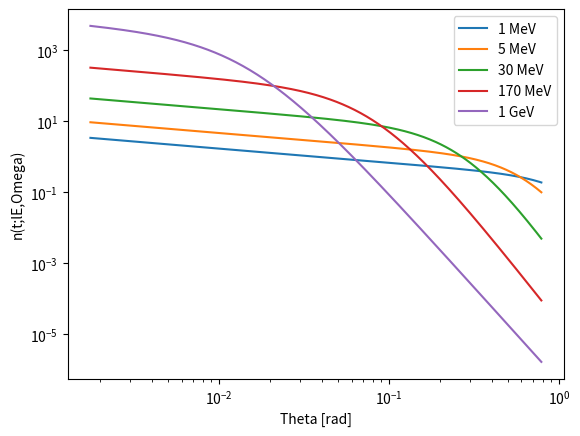
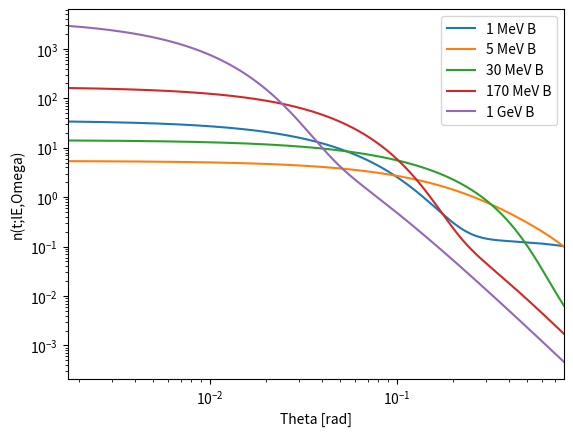

Here is the Python script that generated these plots, in order:
"""
This module contains classes for creating the energy and angular
distributions of charged particles.
[redacted]
[redacted]
[redacted]
"""

import numpy as np
from scipy.constants import physical_constants
from scipy.integrate import quad

class EnergyDistribution:
    """
    This class contains functions related to the energy distribution
    of secondary particles.  The parameterizations used are those of
    S. Lafebre et al. (2009). The normalization parameter A1 is determined
    by the normalization condition.
    """
    # pt for particle
    pt = {'Tot': 0, 'Ele': 1, 'Pos': 2}
    # pm for parameter
    pm = {'A00':0,'A01':1,'A02':2,'e11':3,'e12':4,'e21':5,'e22':6,'g11':7,'g21':8}
    # pz for parameterization
    #               A00   A01   A02     e11  e12    e21  e22  g11 g21
    pz = np.array([[1.000,0.191,6.91e-4,5.64,0.0663,123.,0.70,1.0,0.0374],  # Tot
                   [0.485,0.183,8.17e-4,3.22,0.0068,106.,1.00,1.0,0.0372],  # Ele
                   [0.516,0.201,5.42e-4,4.36,0.0663,143.,0.15,2.0,0.0374]]) # Pos

    ll = np.log(1.e-1) #lower limit
    ul = np.log(1.e+6) #upper limit

    def __init__(self,part,t):
        """
        Set the parameterization constants for this type of particle. The normalization
        constant is determined for the given shower stage, (which can be changed later).
        Parameters:
            particle = The name of the distribution of particles to create
            t = The shower stage for which to do the claculation
        """
        self.p = self.pt[part]
        self.t = t
        self.normalize(t)

    # Functions for the top level parameters
    def _set_A0(self,p,t):
        self.A0 = self.A1*self.pz[p,self.pm['A00']] * np.exp( self.pz[p,self.pm['A01']]*t - self.pz[p,self.pm['A02']]*t**2)
    def _set_e1(self,p,t):
        self.e1 = self.pz[p,self.pm['e11']] - self.pz[p,self.pm['e12']]*t
    def _set_e2(self,p,t):
        self.e2 = self.pz[p,self.pm['e21']] - self.pz[p,self.pm['e22']]*t
    def _set_g1(self,p,t):
        self.g1 = self.pz[p,self.pm['g11']]
    def _set_g2(self,p,t):
        self.g2 = 1 + self.pz[p,self.pm['g21']]*t

    def normalize(self,t):
        p = self.pt['Tot']
        self.A1 = 1.
        self._set_A0(p,t)
        self._set_e1(p,t)
        self._set_e2(p,t)
        self._set_g1(p,t)
        self._set_g2(p,t)
        intgrl,eps = quad(self.spectrum,self.ll,self.ul)
        self.A1 = 1/intgrl
        p = self.p
        self._set_A0(p,t)
        self._set_e1(p,t)
        self._set_e2(p,t)
        self._set_g1(p,t)
        self._set_g2(p,t)

    def set_stage(self,t):
        self.t = t
        self.normalize(t)

    def spectrum(self,lE):
        """
        This function returns the particle distribution as a function of energy (energy spectrum)
        at a given stage
        Parameters:
            lE = energy of a given secondary particle [MeV]
        Returns:
            n_t_lE = the energy distribution of secondary particles.
        """
        E = np.exp(lE)
        return self.A0*E**self.g1 / ( (E+self.e1)**self.g1 * (E+self.e2)**self.g2 )

class AngularDistribution:
    """
    This class contains functions related to the angular distribution
    of secondary particles.  This class can produce an electron angular
    distribution based on either the parameterization of Lafebre et al. or
[redacted]
    """
    #Bergman constants
    pm_b = {
        'a10' : 3773.05,
        'a11' : 1.82945,
        'a12' : 0.031143,
        'a13' : 0.0129724,
        'c10' : 163.366,
        'c11' : 0.952228,
        'c20' : 182.945,
        'c21' : 0.921291,
        'a20' : 340.308,
        'a21' : 1.73569,
        'a22' : 6.03581,
        'a23' : 4.29495,
        'a24' : 2.50626,
        'p0'  : 49.0374,
        'p1'  : 0.790002,
        'p2'  : 2.20173,
        'r0'  : 3.6631,
        'r1'  : 0.131998,
        'r2'  : -0.134479,
        'r3'  : 0.537966,
        'lb'  : -1.5,
        'lc'  : -1.4,
    }
    # Lafebre constants
    pm_l = {
        'a11' : -0.399,
        'a21' : -8.36,
        'a22' : 0.440,
        'sig' : 3,
        'b11' : -3.73,
        'b12' : 0.92,
        'b13' : 0.210,
        'b21' : 32.9,
        'b22' : 4.84,
    }

    intlim = np.array([0,1.e-10,1.e-8,1.e-6,1.e-4,1.e-2,1.e-0,np.pi])
    lls = intlim[:-1]
    uls = intlim[1:]

    def __init__(self,lE,schema='b'):
        """Set the parameterization constants for this type (log)energy. The
        angular distribution only depends on the energy not the
        particle or stage. The normalization constanct is determined
        automatically. (It's normalized in degrees!)
        Parameters:
            lE = The log of the energy (in MeV) at which the angular
                 distribution is calculated
            schema = either 'b' for the Bergman parameterization or 'l' for the
                     Lafebre parameterization.
        """
        self.schema = schema
        self.set_lE(lE)

    # Set Lafebre constants
    def _set_b1l(self):
        self.b1l = self.pm_l['b11'] + self.pm_l['b12'] * self.E**self.pm_l['b13']
    def _set_b2l(self):
        self.b2l = self.pm_l['b21'] - self.pm_l['b22'] * self.lE
    def _set_a1l(self):
        self.a1l = self.pm_l['a11']
    def _set_a2l(self):
        self.a2l = self.pm_l['a21'] + self.pm_l['a22'] * self.lE
    def _set_sigl(self):
        self.sigl = self.pm_l['sig']

    # Set Bergman constants
    def _set_a1b(self):
        self.a1b = self.pm_b['a10'] * (self.EGeV)**(self.pm_b['a11'] +
        self.pm_b['a12'] * self.log10E + self.pm_b['a13'] *
        self.log10E**2)
    def _set_c1b(self):
        self.c1b = self.pm_b['c10'] * (self.EGeV)**self.pm_b['c11']
    def _set_c2b(self):
        self.c2b = self.pm_b['c20'] * (self.EGeV)**self.pm_b['c21']
    def _set_a2b(self):
        if self.log10E >= self.pm_b['lb']:
            self.a2b = self.pm_b['a20'] * (self.EGeV)**self.pm_b['a21'] + \
            self.pm_b['a22']
        else:
            num = self.pm_b['a20'] * 10.**(self.pm_b['a21'] * self.pm_b['lb']) + \
            self.pm_b['a22'] - self.pm_b['a24']
            den = 10.**(self.pm_b['a23'] * self.pm_b['lb'])
            self.a2b = (num / den) * (self.EGeV)**self.pm_b['a23'] + self.pm_b['a24']
    def _set_theta_0b(self):
        if self.log10E >= self.pm_b['lc']:
            self.theta_0b = self.pm_b['p0'] * (self.EGeV)**self.pm_b['p1']
        else:
            self.theta_0b = self.pm_b['p0'] * 10**(self.pm_b['lc']*(self.pm_b['p1']
            - self.pm_b['p2'])) * (self.EGeV)**self.pm_b['p2']
    def _set_rb(self):
        self.rb = self.pm_b['r0']
        ld = self.pm_b['r2'] / self.pm_b['r3']
        if self.log10E <= ld:
            self.rb += self.pm_b['r1'] * (self.EGeV)**(self.pm_b['r2'] +
            self.pm_b['r3'] * self.log10E)

    def set_lE(self,lE):
        self.lE = lE #natural log of E in MeV
        self.E = np.exp(lE) #E in MeV
        self.EGeV = self.E * 1.e-3 #E in GeV
        self.log10E = np.log10(self.EGeV) #commonlog of E in GeV
        self.normalize()

    def set_schema(self,schema):
        """
        Reset schema and normalize
        """
        self.schema = schema
        self.normalize()

    def norm_integrand(self,theta):
        return self.n_t_lE_Omega(theta) * np.sin(theta) * 2 * np.pi

    def normalize(self):
        """Set the normalization constant so that the integral over radians is unity."""
        self.C0 =1
        if self.schema == 'b':
            self._set_a1b()
            self._set_c1b()
            self._set_c2b()
            self._set_a2b()
            self._set_theta_0b()
            self._set_rb()
        elif self.schema == 'l':
            self._set_b1l()
            self._set_b2l()
            self._set_a1l()
            self._set_a2l()
            self._set_sigl()
        intgrl = 0.
        for ll,ul in zip(self.lls,self.uls):
            intgrl += quad(self.norm_integrand,ll,ul)[0]
        self.C0 = 1/intgrl

    def n_t_lE_Omega(self,theta):
        """
        This function returns the particle angular distribution as a angle at a given energy.
        It is independent of particle type and shower stage
        Parameters:
            theta: the angle [rad]
        Returns:
            n_t_lE_Omega = the angular distribution of particles
        """

        dist_value = np.empty(1)
        if self.schema == 'b':
            if self.log10E > 3.: # if the energy is greater than 1 TeV return a narrow Gaussian
                sig = 5.e-4 * (1000./self.EGeV)
                dist_value = self.C0 * np.exp(-(theta**2)/(2*sig**2))
            else:
                t1 = self.a1b * np.exp(-self.c1b * theta - self.c2b * theta**2)
                t2 = self.a2b / ((1 + theta * self.theta_0b)**(self.rb))
                dist_value = self.C0 * (t1 + t2)
        elif self.schema =='l':
            theta = np.degrees(theta)
            t1 = np.exp(self.b1l) * theta**self.a1l
            t2 = np.exp(self.b2l) * theta**self.a2l
            mrs = -1/self.sigl
            ms = -self.sigl
            dist_value = self.C0 * (t1**mrs + t2**mrs)**ms
        return dist_value

if __name__ == '__main__':
    import matplotlib.pyplot as plt
    plt.ion()

    ll = np.radians(0.1)
    ul = np.radians(45.)
    lqrad = np.linspace(np.log(ll),np.log(ul),450)
    qrad = np.exp(lqrad)

    fig = plt.figure()
    qd = AngularDistribution(np.log(1.),'l')
    plt.plot(qrad,qd.n_t_lE_Omega(qrad),label='1 MeV')
    qd.set_lE(np.log(5.))
    plt.plot(qrad,qd.n_t_lE_Omega(qrad),label='5 MeV')
    qd.set_lE(np.log(30.))
    plt.plot(qrad,qd.n_t_lE_Omega(qrad),label='30 MeV')
    qd.set_lE(np.log(170.))
    plt.plot(qrad,qd.n_t_lE_Omega(qrad),label='170 MeV')
    qd.set_lE(np.log(1.e3))
    plt.plot(qrad,qd.n_t_lE_Omega(qrad),label='1 GeV')
    plt.loglog()
    plt.legend()
    plt.xlabel('Theta [rad]')
    plt.ylabel('n(t;lE,Omega)')
    plt.show()

    fig = plt.figure()
    qd.set_schema('b')
    qd.set_lE(np.log(1.))
    plt.plot(qrad,qd.n_t_lE_Omega(qrad),label='1 MeV B')
    qd.set_lE(np.log(5.))
    plt.plot(qrad,qd.n_t_lE_Omega(qrad),label='5 MeV B')
    qd.set_lE(np.log(30.))
    plt.plot(qrad,qd.n_t_lE_Omega(qrad),label='30 MeV B')
    qd.set_lE(np.log(170.))
    plt.plot(qrad,qd.n_t_lE_Omega(qrad),label='170 MeV B')
    qd.set_lE(np.log(1.e3))
    plt.plot(qrad,qd.n_t_lE_Omega(qrad),label='1 GeV B')
    plt.loglog()
    plt.xlim(ll,ul)
    plt.legend()
    plt.xlabel('Theta [rad]')
    plt.ylabel('n(t;lE,Omega)')
    plt.show()
